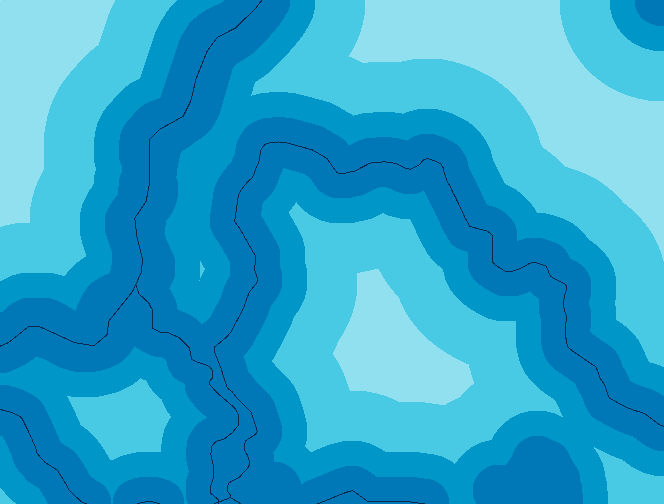

Source data for this figure (header and first rows):
bin, total_cropland_ha, paddy_ha, banana_ha, other_ha, paddy_pct, banana_pct, other_pct, color
0 – 250 m, 824.9, 444.6, 28.2, 352.1, 53.9, 3.4, 42.7, #0077B6
250 – 500 m, 650.0, 440.6, 5.3, 204.1, 67.8, 0.8, 31.4, #0096C7
500 – 1,000 m, 674.1, 490.6, 4.3, 179.2, 72.8, 0.6, 26.6, #48CAE4
1,000 – 2,000 m, 436.9, 352.3, 2.7, 81.9, 80.6, 0.6, 18.8, #90E0EF
> 2,000 m, 0.0, 0.0, 0.0, 0.0, 0.0, 0.0, 100.0, #ADE8F4
